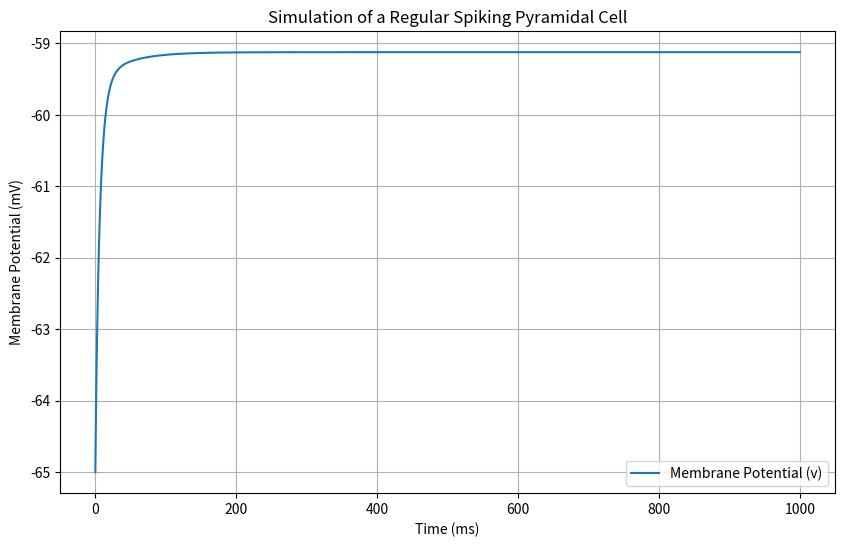
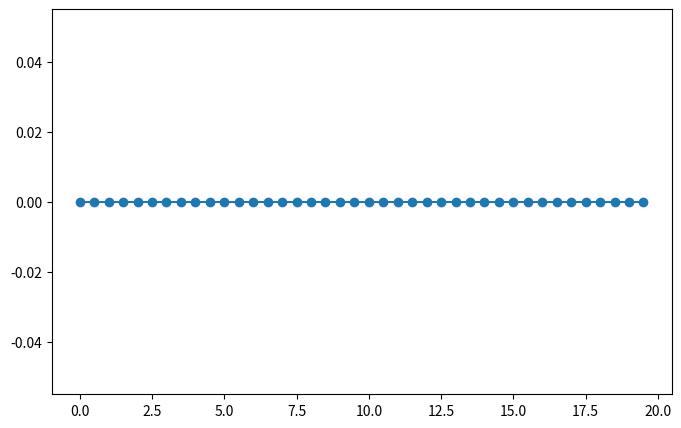

These charts were generated, in order, by the following Python code: (Note: this script raises an exception after producing the figures.)
import numpy as np
import matplotlib.pyplot as plt

# Parameters
dt = 0.1  # Time step (ms)
T = 1000  # Total simulation time (ms)
n_steps = int(T / dt)  # Number of steps
I = 10  # Input current (arbitrary value)

# Initialize variables
v = -65  # Membrane potential (initial value)
u = 0  # Recovery variable (initial value)
v_values = []  # To store membrane potential over time
u_values = []  # To store recovery variable over time
time = np.arange(0, T, dt)  # Time vector

# Modified Euler method implementation
for t in time:
    v_values.append(v)
    u_values.append(u)
    
    # Calculate derivatives
    dv = (0.7 * (v + 60) * (v + 40) - u + I) / 100
    du = 0.03 * (-2 * (v + 60) - u)
    
    # Predictor step
    v_pred = v + dv * dt
    u_pred = u + du * dt
    
    # Corrector step
    dv_pred = (0.7 * (v_pred + 60) * (v_pred + 40) - u_pred + I) / 100
    du_pred = 0.03 * (-2 * (v_pred + 60) - u_pred)
    
    v += (dv + dv_pred) / 2 * dt
    u += (du + du_pred) / 2 * dt
    
    # Reset conditions
    if v > 35:  # Spike condition
        v = -50
        u += 100

# Plotting the results
plt.figure(figsize=(10, 6))
plt.plot(time, v_values, label='Membrane Potential (v)')
plt.xlabel('Time (ms)')
plt.ylabel('Membrane Potential (mV)')
plt.title('Simulation of a Regular Spiking Pyramidal Cell')
plt.legend()
plt.grid()
plt.show()


import numpy as np
import matplotlib.pyplot as plt

# Function to simulate the model for a given I
def simulate(I, dt=0.1, T=1000):
    n_steps = int(T / dt)
    v = -65
    u = 0
    v_values, u_values, spikes = [], [], 0
    time = np.arange(0, T, dt)

    for t in time:
        v_values.append(v)
        u_values.append(u)

        dv = (0.7 * (v + 60) * (v + 40) - u + I) / 100
        du = 0.03 * (-2 * (v + 60) - u)

        v_pred = v + dv * dt
        u_pred = u + du * dt

        dv_pred = (0.7 * (v_pred + 60) * (v_pred + 40) - u_pred + I) / 100
        du_pred = 0.03 * (-2 * (v_pred + 60) - u_pred)

        v += (dv + dv_pred) / 2 * dt
        u += (du + du_pred) / 2 * dt

        if v > 35:
            v = -50
            u += 100
            spikes += 1

    return time, v_values, u_values, spikes

# Parameter sweep for I
I_values = np.arange(0, 20, 0.5)  # Test input currents
spike_counts = []

for I in I_values:
    _, _, _, spikes = simulate(I, T=500)
    spike_counts.append(spikes)

# Plotting spikes as a function of I
plt.figure(figsize=(8, 5))
plt.plot(I_values, spike_counts, marker='o', label="Spike Count")
plt.axvline(x=I_values[next(i for i, s in enumerate(spike_counts) if s > 0)], color='r', linestyle='--', label="Spike Threshold")
plt.xlabel('Input Current (I)')
plt.ylabel('Number of Spikes')
plt.title('Threshold Current for Spiking')
plt.legend()
plt.grid()
plt.show()


def phase_plane(I, v_range=np.linspace(-70, 50, 100), u_range=np.linspace(-20, 150, 100)):
    v, u = np.meshgrid(v_range, u_range)
    dv = (0.7 * (v + 60) * (v + 40) - u + I) / 100
    du = 0.03 * (-2 * (v + 60) - u)

    plt.figure(figsize=(8, 6))
    plt.streamplot(v, u, dv, du, density=1.2, color='blue', linewidth=0.8)
    plt.axhline(0, color='black', linestyle='--', linewidth=0.5)
    plt.axvline(0, color='black', linestyle='--', linewidth=0.5)
    plt.title(f'Phase Plane Analysis (I = {I})')
    plt.xlabel('Membrane Potential (v)')
    plt.ylabel('Recovery Variable (u)')
    plt.grid()
    plt.show()

# Test for a specific I
phase_plane(I=5)


firing_rates = []

for I in I_values:
    _, _, _, spikes = simulate(I, T=1000)
    firing_rates.append(spikes)

# Plot firing rate vs I
plt.figure(figsize=(8, 5))
plt.plot(I_values, firing_rates, marker='o', label='Firing Rate (Hz)')
plt.xlabel('Input Current (I)')
plt.ylabel('Firing Rate (Hz)')
plt.title('Firing Rate vs Input Current')
plt.legend()
plt.grid()
plt.show()


import numpy as np
import matplotlib.pyplot as plt

# Parameters
N = 10  # Number of neurons
T = 1000  # Total simulation time (ms)
dt = 0.1  # Time step (ms)
n_steps = int(T / dt)
I_ext = np.random.uniform(8, 12, N)  # External input current for each neuron
W = np.random.uniform(0, 2, (N, N))  # Connection matrix (random coupling strengths)
np.fill_diagonal(W, 0)  # No self-connections

# Initialize variables
v = np.full(N, -65.0)  # Initial membrane potentials
u = np.zeros(N)  # Initial recovery variables
spike_counts = np.zeros(N)  # Count spikes for each neuron
v_values = np.zeros((N, n_steps))  # Membrane potentials over time
spike_times = [[] for _ in range(N)]  # Spike times for each neuron
time = np.arange(0, T, dt)

# Simulate network dynamics
for step in range(n_steps):
    for i in range(N):
        # Compute derivatives
        dv = (0.7 * (v[i] + 60) * (v[i] + 40) - u[i] + I_ext[i]) / 100
        du = 0.03 * (-2 * (v[i] + 60) - u[i])

        # Predictor step
        v_pred = v[i] + dv * dt
        u_pred = u[i] + du * dt

        # Corrector step
        dv_pred = (0.7 * (v_pred + 60) * (v_pred + 40) - u_pred + I_ext[i]) / 100
        du_pred = 0.03 * (-2 * (v_pred + 60) - u_pred)

        # Update variables
        v[i] += (dv + dv_pred) / 2 * dt
        u[i] += (du + du_pred) / 2 * dt

        # Check for spike and apply reset
        if v[i] > 35:
            v[i] = -50
            u[i] += 100
            spike_counts[i] += 1
            spike_times[i].append(step * dt)

            # Send current to connected neurons based on connection matrix
            I_ext += W[:, i]

    # Store membrane potentials
    v_values[:, step] = v

# Plotting the results
plt.figure(figsize=(10, 8))
for i in range(N):
    plt.plot(time, v_values[i, :], label=f'Neuron {i + 1}')
plt.xlabel('Time (ms)')
plt.ylabel('Membrane Potential (mV)')
plt.title('Network Dynamics of Coupled Neurons')
plt.legend()
plt.grid()
plt.show()

# Print spike counts
print("Spike counts for each neuron:", spike_counts)


import numpy as np
import matplotlib.pyplot as plt

# Parameters
N = 10  # Number of neurons
T = 1000  # Total simulation time (ms)
dt = 0.1  # Time step (ms)
n_steps = int(T / dt)
I_ext = np.random.uniform(8, 12, N)  # External input current for each neuron
base_W = np.random.uniform(0, 1, (N, N))  # Base connection matrix
np.fill_diagonal(base_W, 0)  # No self-connections

# Function to simulate network dynamics for a given coupling strength
def simulate_network(W_s):
    W = base_W * W_s  # Scale connection matrix by coupling strength
    v = np.full(N, -65.0)  # Initial membrane potentials
    u = np.zeros(N)  # Initial recovery variables
    spike_counts = np.zeros(N)  # Count spikes for each neuron
    v_values = np.zeros((N, n_steps))  # Membrane potentials over time
    spike_times = [[] for _ in range(N)]  # Spike times for rastergram
    time = np.arange(0, T, dt)

    for step in range(n_steps):
        for i in range(N):
            # Compute derivatives
            dv = (0.7 * (v[i] + 60) * (v[i] + 40) - u[i] + I_ext[i]) / 100
            du = 0.03 * (-2 * (v[i] + 60) - u[i])

            # Predictor step
            v_pred = v[i] + dv * dt
            u_pred = u[i] + du * dt

            # Corrector step
            dv_pred = (0.7 * (v_pred + 60) * (v_pred + 40) - u_pred + I_ext[i]) / 100
            du_pred = 0.03 * (-2 * (v_pred + 60) - u_pred)

            # Update variables
            v[i] += (dv + dv_pred) / 2 * dt
            u[i] += (du + du_pred) / 2 * dt

            # Check for spike and apply reset
            if v[i] > 35:
                v[i] = -50
                u[i] += 100
                spike_counts[i] += 1
                spike_times[i].append(step * dt)

                # Send current to connected neurons based on connection matrix
                I_ext += W[:, i]

        # Store membrane potentials
        v_values[:, step] = v

    return time, v_values, spike_times, spike_counts

# Rastergram plot function
def plot_rastergram(spike_times, title):
    plt.figure(figsize=(10, 6))
    for neuron_id, spikes in enumerate(spike_times):
        plt.scatter(spikes, [neuron_id + 1] * len(spikes), s=5)
    plt.xlabel('Time (ms)')
    plt.ylabel('Neuron Index')
    plt.title(title)
    plt.grid(True)
    plt.show()

# Coupling strengths to test
coupling_strengths = [0, 0.5, 1, 2]  # Explore weak to strong coupling
firing_rates = []

# Run simulations and analyze
for W_s in coupling_strengths:
    time, v_values, spike_times, spike_counts = simulate_network(W_s)

    # Compute mean firing rate
    mean_firing_rate = np.sum(spike_counts) / (N * (T / 1000))  # in Hz
    firing_rates.append(mean_firing_rate)

    # Plot rastergram
    plot_rastergram(
        spike_times,
        title=f'Rastergram (Coupling Strength W_s = {W_s})'
    )

# Plot firing rate vs coupling strength
plt.figure(figsize=(8, 5))
plt.plot(coupling_strengths, firing_rates, marker='o')
plt.xlabel('Coupling Strength (W_s)')
plt.ylabel('Mean Firing Rate (Hz)')
plt.title('Firing Rate vs Coupling Strength')
plt.grid(True)
plt.show()


import numpy as np
import matplotlib.pyplot as plt

# Parameters for the leaky integrate-and-fire neuron
tau = 10.0  # Membrane time constant (ms)
I = 1.2  # Input current (must be > 1 for spiking)
V_reset = 0  # Reset potential after a spike
V_threshold = 1  # Threshold potential for spike
dt = 0.01  # Time step (ms)
t_max = 100  # Total simulation time (ms)

# Step 1: Associate a phase with each value of V
# Solve the leaky integrate-and-fire equation analytically
def membrane_potential(t, tau, I):
    """Membrane potential V(t) as a function of time."""
    return 1 - np.exp(-t / tau)

# Invert the function to get phase phi as a function of V
def phase_from_voltage(V, tau, I):
    """Phase as a function of membrane potential V."""
    return -tau * np.log(1 - V)

# Step 2: Determine the change in V after a current pulse
def apply_pulse(V, delta_V):
    """Apply a small perturbation to the membrane potential."""
    return V + delta_V

# Step 3: Compute the PRC
def calculate_prc(tau, I, delta_V):
    """Calculate the phase resetting curve (PRC)."""
    # Time points to sample for the PRC
    V_values = np.linspace(0, V_threshold, 1000)[:-1]  # Avoid hitting V_threshold
    phi_values = phase_from_voltage(V_values, tau, I)
    delta_phi_values = []

    for V in V_values:
        # Apply a small perturbation delta_V at this voltage
        V_perturbed = apply_pulse(V, delta_V)

        # Check if perturbation exceeds the threshold
        if V_perturbed >= V_threshold:
            # Spike occurs immediately; phase reset to zero
            phi_prime = 0
        else:
            # Calculate new phase after perturbation
            phi_prime = phase_from_voltage(V_perturbed, tau, I)

        # Calculate phase change
        delta_phi = phi_prime - phase_from_voltage(V, tau, I)
        delta_phi_values.append(delta_phi)

    return V_values, phi_values, delta_phi_values

# Parameters for perturbation
delta_V = 0.05  # Small perturbation in voltage

# Calculate the PRC
V_values, phi_values, delta_phi_values = calculate_prc(tau, I, delta_V)

# Plot the PRC
plt.figure(figsize=(8, 5))
plt.plot(phi_values / tau, delta_phi_values, label=f'ΔV = {delta_V}')
plt.axhline(0, color='black', linestyle='--', linewidth=0.8)
plt.xlabel('Normalized Phase (φ / τ)')
plt.ylabel('Phase Resetting (Δφ)')
plt.title('Phase Resetting Curve (PRC)')
plt.legend()
plt.grid(True)
plt.show()


import numpy as np
import matplotlib.pyplot as plt
from scipy.integrate import solve_ivp

# System parameters
def system(t, y):
    R, phi = y
    dR_dt = (1 - R**2) * R  # Radial equation
    dphi_dt = R  # Angular equation
    return [dR_dt, dphi_dt]

# Numerical simulation of the system
def simulate_system(initial_conditions, t_span, dt=0.01):
    t = np.arange(t_span[0], t_span[1], dt)
    sol = solve_ivp(system, t_span, initial_conditions, t_eval=t, method='RK45')
    return sol.t, sol.y

# Step 1: Visualize the limit cycle
t_span = [0, 50]
initial_conditions = [0.5, 0]  # Initial (R, phi) away from the limit cycle
t, y = simulate_system(initial_conditions, t_span)

# Extract results
R, phi = y

# Plot the radial component over time
plt.figure(figsize=(8, 5))
plt.plot(t, R, label="Radius (R)")
plt.axhline(1, color='red', linestyle='--', label="Limit Cycle (R=1)")
plt.xlabel("Time")
plt.ylabel("R")
plt.title("Convergence to Limit Cycle")
plt.legend()
plt.grid()
plt.show()

# Step 2: Compute the asymptotic phase
# Map the phase of the initial conditions onto the limit cycle
def asymptotic_phase(R, phi):
    # Integrate the system to let R approach 1
    t_span = [0, 100]
    sol = solve_ivp(system, t_span, [R, phi], method='RK45')
    R_final, phi_final = sol.y[:, -1]
    return phi_final  # Asymptotic phase on the limit cycle

# Phase calculation example
initial_conditions = [0.8, 0]
asym_phase = asymptotic_phase(initial_conditions[0], initial_conditions[1])
print(f"Asymptotic Phase for initial (R, phi) = {initial_conditions}: {asym_phase}")

# Step 3: Apply a delta pulse and determine PRC
def apply_pulse_and_calculate_prc(delta_R, initial_conditions):
    R, phi = initial_conditions

    # Apply the pulse to R
    R_pulsed = R + delta_R

    # Calculate asymptotic phases before and after the pulse
    asym_phase_original = asymptotic_phase(R, phi)
    asym_phase_pulsed = asymptotic_phase(R_pulsed, phi)

    # PRC: Change in phase
    delta_phi = asym_phase_pulsed - asym_phase_original
    return delta_phi

# Example: Apply a pulse and compute PRC
delta_R = 0.1
initial_conditions = [0.8, 0]
delta_phi = apply_pulse_and_calculate_prc(delta_R, initial_conditions)
print(f"PRC (Δφ) for ΔR = {delta_R}: {delta_phi}")

# Step 4: Plot PRC for a range of initial conditions
initial_R_values = np.linspace(0.5, 1.5, 50)  # Test different initial radii
delta_phi_values = [apply_pulse_and_calculate_prc(delta_R, [R, 0]) for R in initial_R_values]

plt.figure(figsize=(8, 5))
plt.plot(initial_R_values, delta_phi_values, label=f"PRC (ΔR = {delta_R})")
plt.xlabel("Initial Radius (R)")
plt.ylabel("Phase Resetting (Δφ)")
plt.title("Phase Resetting Curve (PRC)")
plt.legend()
plt.grid()
plt.show()
